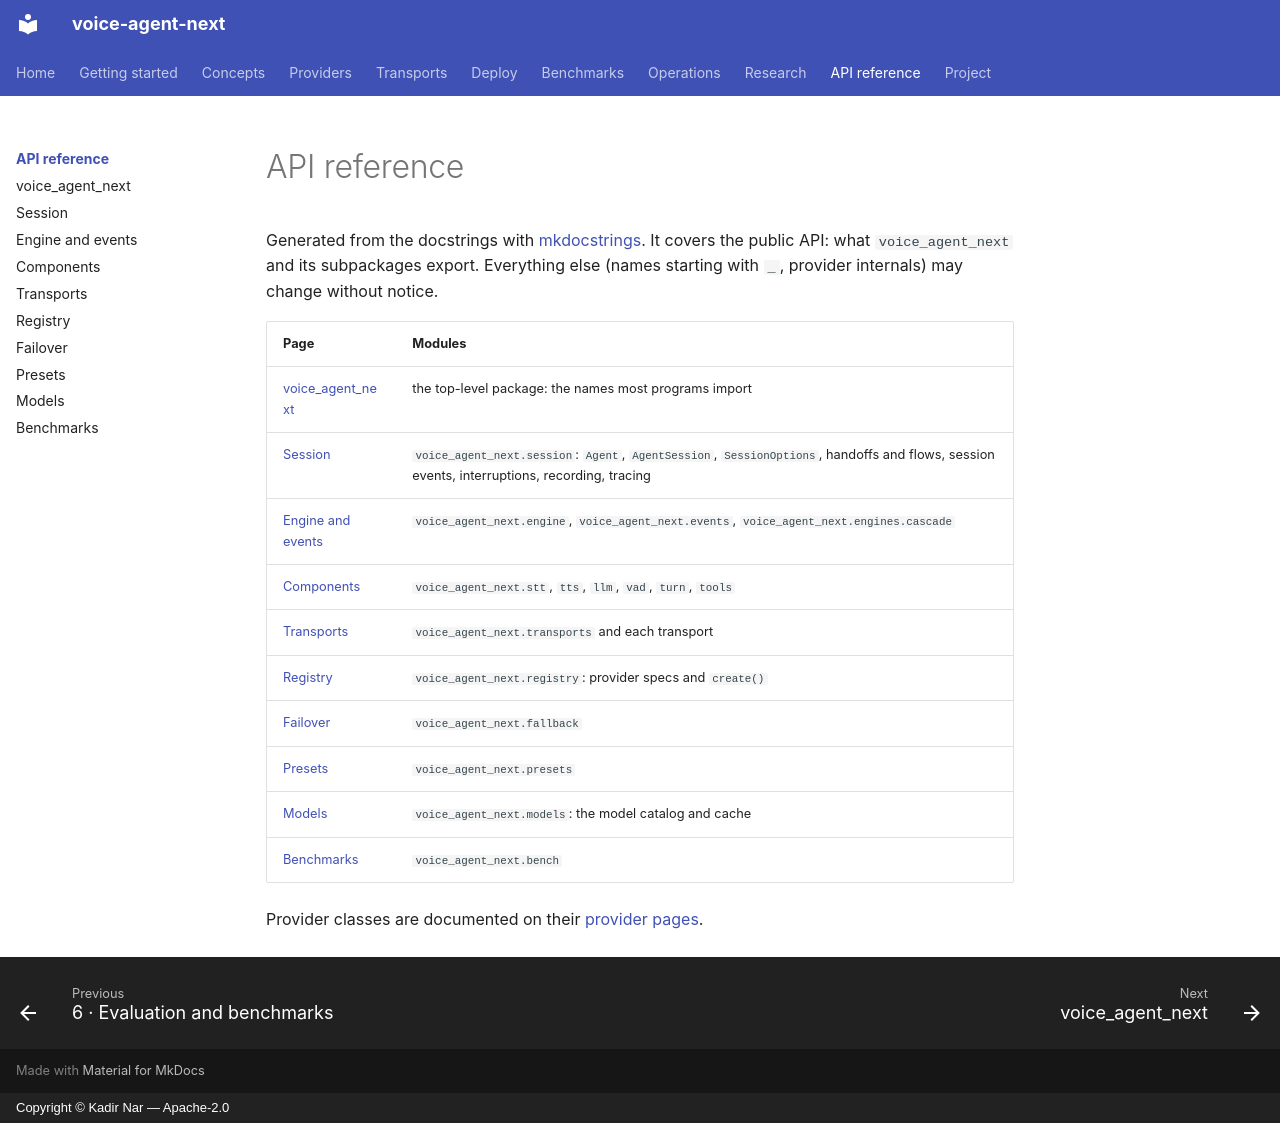

repository: kadirnar/voice-agent-next · page: reference/index.html · generator: mkdocs · copyright: Copyright © Kadir Nar — Apache-2.0

# API reference

Generated from the docstrings with [mkdocstrings](https://mkdocstrings.github.io/). It
covers the public API: what `voice_agent_next` and its subpackages export. Everything else
(names starting with `_`, provider internals) may change without notice.

| Page | Modules |
|---|---|
| [voice_agent_next](package.md) | the top-level package: the names most programs import |
| [Session](session.md) | `voice_agent_next.session`: `Agent`, `AgentSession`, `SessionOptions`, handoffs and flows, session events, interruptions, recording, tracing |
| [Engine and events](engine.md) | `voice_agent_next.engine`, `voice_agent_next.events`, `voice_agent_next.engines.cascade` |
| [Components](components.md) | `voice_agent_next.stt`, `tts`, `llm`, `vad`, `turn`, `tools` |
| [Transports](transports.md) | `voice_agent_next.transports` and each transport |
| [Registry](registry.md) | `voice_agent_next.registry`: provider specs and `create()` |
| [Failover](fallback.md) | `voice_agent_next.fallback` |
| [Presets](presets.md) | `voice_agent_next.presets` |
| [Models](models.md) | `voice_agent_next.models`: the model catalog and cache |
| [Benchmarks](bench.md) | `voice_agent_next.bench` |

Provider classes are documented on their [provider pages](../providers/index.md).
